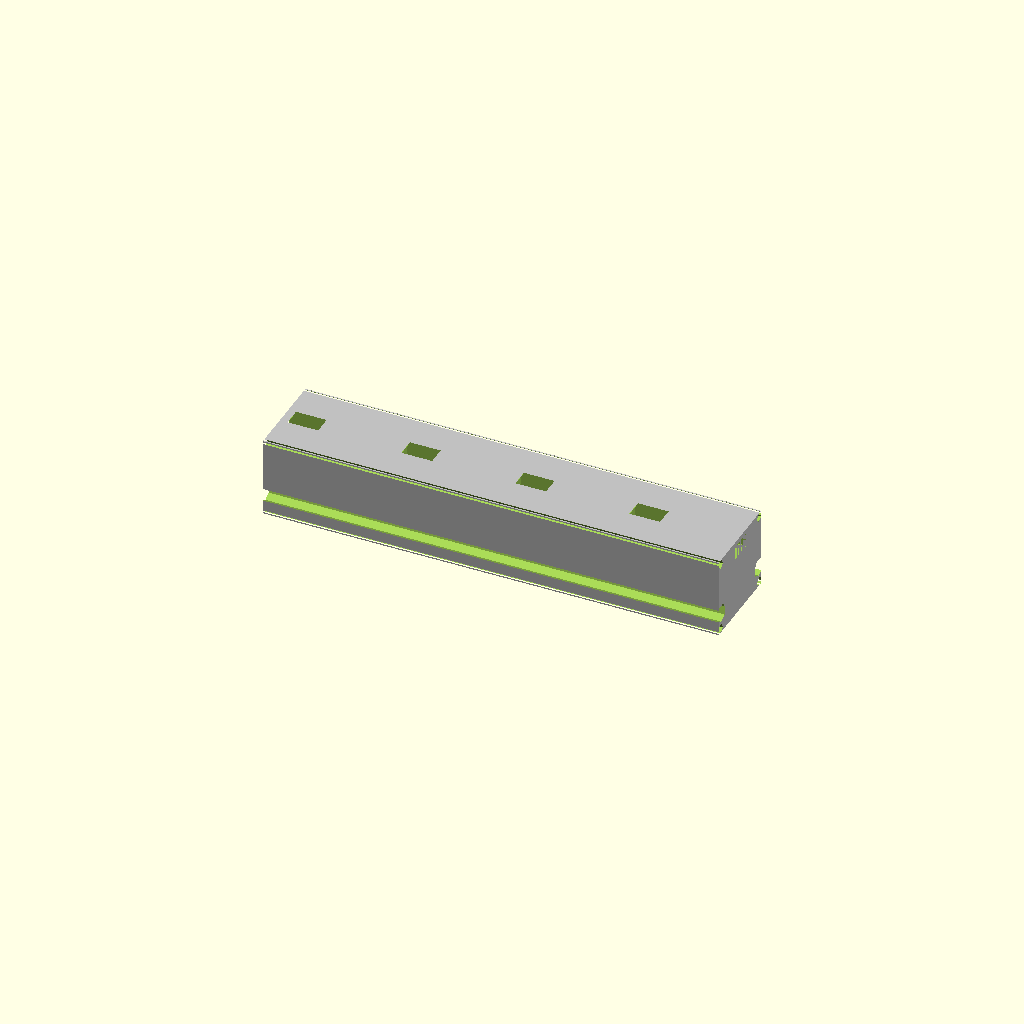
Cell 1: the model at its default parameters.
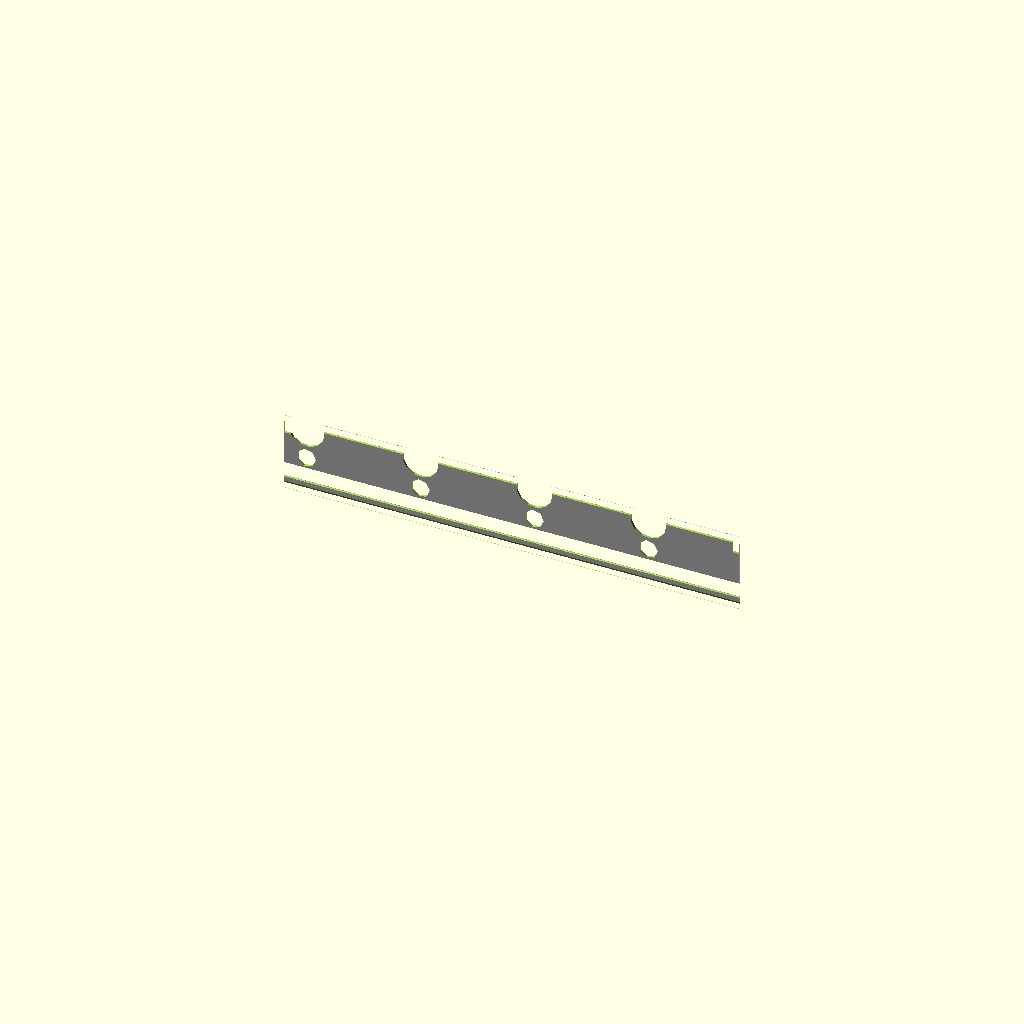
Cell 2 — rail_W set to 0.5, the other parameters unchanged.
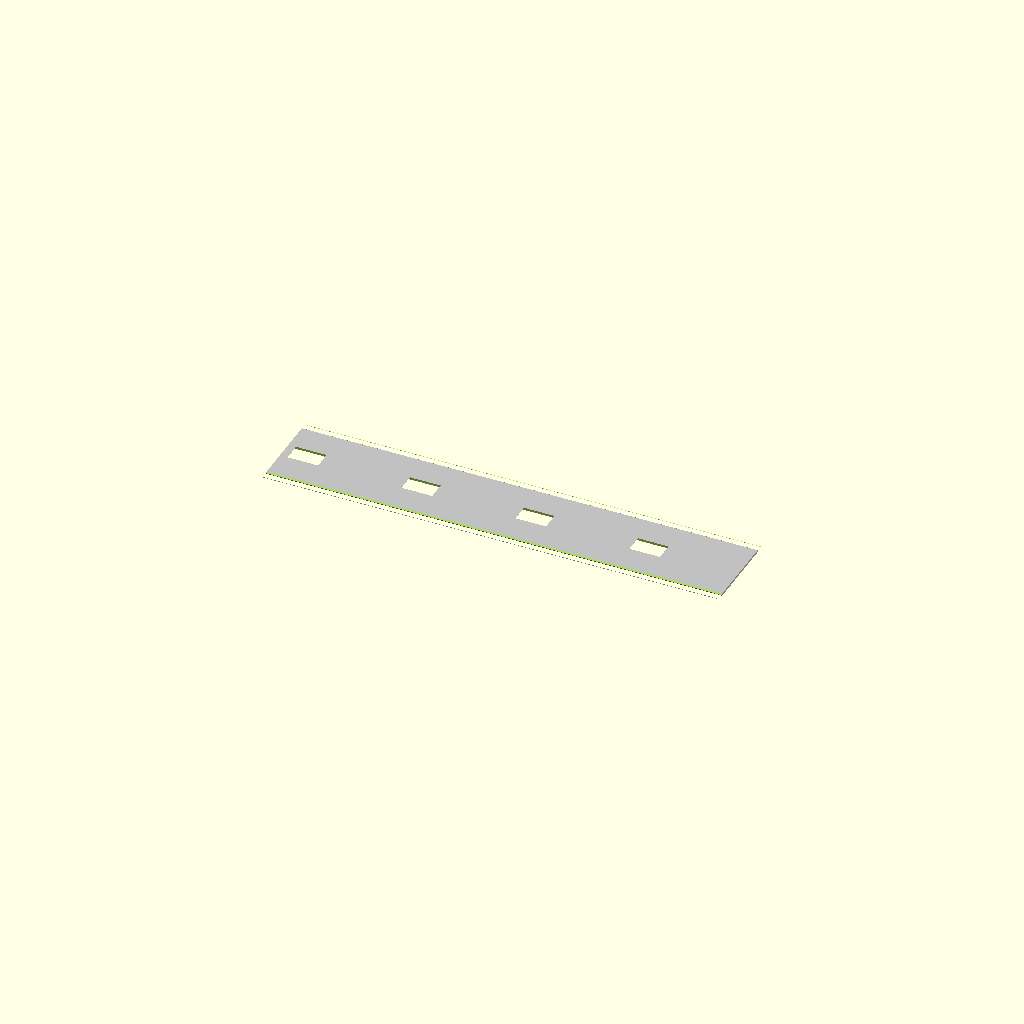
Cell 3 — rail_H set to 0.5, the other parameters unchanged.
One fixed orthographic camera (rotation 55°, 0°, 25°; colour scheme Cornfield) for every cell.
The OpenSCAD source (results/nopscadlib/ablations/no_verification/scad/rail__HGH20CA.scad):
// Parameters
rail_L = 100.0; //[50.0:200.0:1]
rail_W = 20.0; //[10.0:40.0:0.5]
rail_H = 17.5; //[8.75:35.0:0.5]
hole_d = 4.2; //[2.0:8.0:0.1]
hole_pitch = 25.0; //[10.0:60.0:1]
hole_edge_offset = 5.0; //[2.5:12.0:0.5]
hole_count = 4; //[2:8:1]
hole_csk_d = 8.0; //[5.0:14.0:0.5]
hole_csk_angle = 90.0; //[60.0:120.0:1]
overlap = 1.0; //[0.5:2.0:0.1]
edge_chamfer = 1.0; //[0.5:2.5:0.1]
fillet_r = 1.0; //[0.5:3.0:0.1]
groove_r = 2.0; //[1.0:4.0:0.1]
groove_depth = 1.2; //[0.5:3.0:0.1]
groove_z = 4.5; //[2.0:8.0:0.1]
csk_depth = 3.0; //[1.0:6.0:0.1]
end_mark_depth = 0.6; //[0.2:1.5:0.1]
end_mark_W = 6.0; //[3.0:12.0:0.5]
end_mark_H = 3.0; //[1.5:8.0:0.5]

// Rail Body
module rail_body() {
  color("Silver")
  cube([rail_L, rail_W, rail_H], center=true);
}

// Mounting Holes
module mounting_holes_pattern() {
  union() {
    for (i = [0:hole_count-1]) {
      translate([-rail_L/2 + hole_edge_offset + i*hole_pitch, 0, 0])
      rotate([90, 0, 0])
      cylinder(h=rail_H + 2*overlap, r=hole_d/2, center=true);
      
      translate([-rail_L/2 + hole_edge_offset + i*hole_pitch, 0, rail_H/2 - (csk_depth + overlap)/2])
      rotate([90, 0, 0])
      cylinder(h=csk_depth + overlap, r=hole_csk_d/2, center=true);
    }
  }
}

// Edge Chamfers
module edge_chamfers() {
  union() {
    translate([0, rail_W/2 - edge_chamfer/2, rail_H/2 - edge_chamfer/2])
    rotate([45, 0, 0])
    cube([rail_L + 2*overlap, edge_chamfer, edge_chamfer], center=true);
    
    translate([0, -rail_W/2 + edge_chamfer/2, rail_H/2 - edge_chamfer/2])
    rotate([-45, 0, 0])
    cube([rail_L + 2*overlap, edge_chamfer, edge_chamfer], center=true);
    
    translate([0, rail_W/2 - edge_chamfer/2, -rail_H/2 + edge_chamfer/2])
    rotate([-45, 0, 0])
    cube([rail_L + 2*overlap, edge_chamfer, edge_chamfer], center=true);
    
    translate([0, -rail_W/2 + edge_chamfer/2, -rail_H/2 + edge_chamfer/2])
    rotate([45, 0, 0])
    cube([rail_L + 2*overlap, edge_chamfer, edge_chamfer], center=true);
  }
}

// Corner Fillets
module corner_fillets() {
  union() {
    translate([0, rail_W/2 - fillet_r, rail_H/2 - fillet_r])
    rotate([0, 90, 0])
    cylinder(h=rail_L + 2*overlap, r=fillet_r, center=true);
    
    translate([0, -rail_W/2 + fillet_r, rail_H/2 - fillet_r])
    rotate([0, 90, 0])
    cylinder(h=rail_L + 2*overlap, r=fillet_r, center=true);
    
    translate([0, rail_W/2 - fillet_r, -rail_H/2 + fillet_r])
    rotate([0, 90, 0])
    cylinder(h=rail_L + 2*overlap, r=fillet_r, center=true);
    
    translate([0, -rail_W/2 + fillet_r, -rail_H/2 + fillet_r])
    rotate([0, 90, 0])
    cylinder(h=rail_L + 2*overlap, r=fillet_r, center=true);
  }
}

// Raceway Grooves
module raceway_grooves() {
  union() {
    translate([0, rail_W/2 - groove_depth, -rail_H/2 + groove_z])
    rotate([0, 90, 0])
    cylinder(h=rail_L + 2*overlap, r=groove_r, center=true);
    
    translate([0, -rail_W/2 + groove_depth, -rail_H/2 + groove_z])
    rotate([0, 90, 0])
    cylinder(h=rail_L + 2*overlap, r=groove_r, center=true);
  }
}

// End Markings
module end_markings() {
  union() {
    translate([-rail_L/2 + (end_mark_depth + overlap)/2, 0, rail_H/2 - end_mark_H/2 - edge_chamfer])
    cube([end_mark_depth + overlap, end_mark_W, end_mark_H], center=true);
    
    translate([rail_L/2 - (end_mark_depth + overlap)/2, 0, rail_H/2 - end_mark_H/2 - edge_chamfer])
    cube([end_mark_depth + overlap, end_mark_W, end_mark_H], center=true);
  }
}

// Final Rail with Features
difference() {
  rail_body();
  mounting_holes_pattern();
  edge_chamfers();
  corner_fillets();
  raceway_grooves();
  end_markings();
}
Customizer parameters (derived from the source; name, type, default, range or options):
rail_L: number, default 100, range 1 to 50, step 200
rail_W: number, default 20, range 0.5 to 10, step 40
rail_H: number, default 17.5, range 0.5 to 8.75, step 35
hole_d: number, default 4.2, range 0.1 to 2, step 8
hole_pitch: number, default 25, range 1 to 10, step 60
hole_edge_offset: number, default 5, range 0.5 to 2.5, step 12
hole_count: number, default 4, range 1 to 2, step 8
hole_csk_d: number, default 8, range 0.5 to 5, step 14
hole_csk_angle: number, default 90, range 1 to 60, step 120
overlap: number, default 1, range 0.1 to 0.5, step 2
edge_chamfer: number, default 1, range 0.1 to 0.5, step 2.5
fillet_r: number, default 1, range 0.1 to 0.5, step 3
groove_r: number, default 2, range 0.1 to 1, step 4
groove_depth: number, default 1.2, range 0.1 to 0.5, step 3
groove_z: number, default 4.5, range 0.1 to 2, step 8
csk_depth: number, default 3, range 0.1 to 1, step 6
end_mark_depth: number, default 0.6, range 0.1 to 0.2, step 1.5
end_mark_W: number, default 6, range 0.5 to 3, step 12
end_mark_H: number, default 3, range 0.5 to 1.5, step 8
